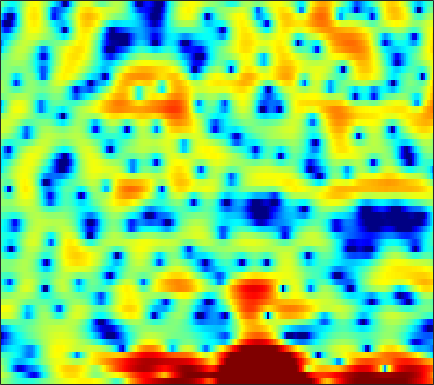

The data file committed next to this chart (first rows):
1.0943, 0.70808, 0.18626, -0.37619, -0.81858, -1.3859, -1.911, -2.272, -2.6782, -3.0333, -3.2711, -3.3375, -3.3286, -3.1827, -3.0601, -2.783, -2.4384, -2.1104, -1.6252, -1.0771, -0.53092, -0.13384, 0.40925, 0.97038
2.561, 2.079, 1.362, 0.5653, -0.07669, -0.9949, -1.988, -2.779, -3.902, -5.115, -6.487, -7.632, -9.393, -11.45, -13.03, -14.28, -13.12, -11.13, -8.334, -5.867, -3.75, -2.389, -0.7924, 0.5727
1.4, 0.497, -0.9298, -2.646, -4.148, -6.512, -9.332, -11.75, -14.62, -15.21, -13.71, -12.42, -10.96, -9.871, -9.193, -8.335, -7.361, -6.464, -5.086, -3.582, -2.058, -0.9582, 0.4178, 1.636
0.2655, -0.4225, -1.434, -2.58, -3.484, -4.674, -5.759, -6.434, -6.989, -7.135, -6.907, -6.548, -5.928, -5.212, -4.615, -3.782, -2.906, -2.233, -1.319, -0.3976, 0.4905, 1.13, 1.903, 2.579
-1.902, -2.021, -2.239, -2.537, -2.808, -3.24, -3.796, -4.282, -5.039, -5.932, -6.978, -7.83, -8.859, -9.343, -8.967, -7.532, -5.589, -4.088, -2.236, -0.6149, 0.7678, 1.647, 2.631, 3.389
-8.288, -7.34, -6.379, -5.68, -5.312, -5.022, -4.954, -5.035, -5.336, -5.881, -6.664, -7.37, -8.358, -8.963, -8.77, -7.539, -5.651, -4.16, -2.292, -0.6604, 0.7185, 1.596, 2.572, 3.338
-12.67, -11.55, -10.12, -8.83, -7.958, -6.956, -6.125, -5.594, -5.004, -4.521, -4.103, -3.807, -3.417, -2.975, -2.592, -2.01, -1.354, -0.8245, -0.09428, 0.6278, 1.314, 1.789, 2.353, 2.829
-17.53, -14.86, -12.12, -9.986, -8.672, -7.207, -6.003, -5.225, -4.334, -3.575, -2.915, -2.464, -1.908, -1.383, -1.003, -0.5084, -0.02082, 0.3376, 0.8019, 1.242, 1.652, 1.935, 2.272, 2.556
-9.688, -8.782, -7.549, -6.383, -5.603, -4.687, -3.906, -3.402, -2.827, -2.328, -1.883, -1.577, -1.18, -0.7854, -0.4929, -0.09987, 0.2901, 0.5735, 0.9343, 1.261, 1.551, 1.741, 1.957, 2.128
-2.105, -1.877, -1.577, -1.313, -1.164, -1.045, -1.02, -1.064, -1.208, -1.398, -1.583, -1.667, -1.657, -1.459, -1.195, -0.7366, -0.2168, 0.1627, 0.6116, 0.9658, 1.204, 1.304, 1.347, 1.313
3.116, 3.182, 3.18, 3.045, 2.838, 2.4, 1.726, 1.033, -0.1898, -1.83, -3.973, -5.844, -7.864, -7.428, -5.768, -3.422, -1.577, -0.5464, 0.4105, 0.9452, 1.102, 0.9753, 0.4928, -0.345
4.024, 4.125, 4.139, 3.986, 3.764, 3.294, 2.58, 1.865, 0.6254, -1.017, -3.049, -4.723, -6.423, -6.209, -5.014, -3.168, -1.66, -0.8282, -0.09307, 0.2351, 0.1675, -0.1391, -0.9481, -2.304
1.807, 2.03, 2.214, 2.277, 2.248, 2.108, 1.859, 1.601, 1.179, 0.6845, 0.1797, -0.173, -0.5513, -0.7865, -0.8623, -0.8772, -0.8835, -0.904, -0.9798, -1.12, -1.319, -1.491, -1.766, -2.056
-0.0238, 0.1845, 0.3596, 0.5081, 0.6334, 0.8427, 1.111, 1.309, 1.532, 1.685, 1.723, 1.674, 1.489, 1.15, 0.791, 0.1544, -0.6631, -1.384, -2.435, -3.395, -3.97, -3.978, -3.492, -2.689
-1.643, -2.187, -3.24, -4.207, -4.369, -3.378, -1.626, -0.3161, 1.15, 2.229, 2.898, 3.172, 3.231, 2.946, 2.491, 1.516, 0.06336, -1.483, -4.439, -9.444, -23.74, -17.08, -7.906, -3.802
-3.188, -4.319, -6.734, -10.3, -12.11, -8.974, -4.87, -2.584, -0.378, 1.107, 2.075, 2.509, 2.75, 2.656, 2.384, 1.776, 0.8921, 0.1092, -1.021, -2.029, -2.576, -2.523, -1.891, -0.8965
-1.823, -1.992, -2.246, -2.367, -2.273, -1.842, -1.151, -0.5581, 0.2147, 0.8626, 1.335, 1.544, 1.624, 1.482, 1.241, 0.7637, 0.1508, -0.3452, -0.9935, -1.509, -1.789, -1.818, -1.577, -1.071
-0.1819, -0.1259, -0.05299, 0.05509, 0.1738, 0.3984, 0.6672, 0.8985, 1.195, 1.431, 1.568, 1.573, 1.434, 1.085, 0.675, -0.07969, -1.086, -2.006, -3.434, -4.965, -6.178, -6.468, -5.727, -4.204
0.1396, 0.06617, -0.01916, -0.05812, -0.02814, 0.1166, 0.3791, 0.6344, 0.9925, 1.326, 1.544, 1.61, 1.528, 1.212, 0.7923, -0.04941, -1.285, -2.558, -4.862, -8.314, -13.9, -17.96, -11.97, -6.878
-1.574, -2.141, -3, -3.798, -4.162, -4.099, -3.341, -2.521, -1.342, -0.2874, 0.5444, 1.002, 1.354, 1.429, 1.3, 0.8804, 0.2011, -0.4366, -1.417, -2.381, -3.089, -3.284, -2.97, -2.129
-3.363, -4.581, -7.053, -11.26, -17.48, -21.87, -10.89, -7.093, -3.815, -1.603, -0.0374, 0.8175, 1.606, 2.037, 2.16, 2.076, 1.743, 1.351, 0.6841, -0.0769, -0.8356, -1.311, -1.677, -1.576
-2.826, -3.397, -4.378, -5.415, -5.934, -5.872, -4.845, -3.74, -2.132, -0.6239, 0.6738, 1.462, 2.287, 2.823, 3.037, 3.063, 2.774, 2.324, 1.387, -0.007058, -2.013, -4.089, -7.894, -11.01
-3.051, -3.196, -3.527, -3.923, -4.151, -4.242, -3.985, -3.529, -2.599, -1.465, -0.2729, 0.5496, 1.506, 2.23, 2.595, 2.825, 2.744, 2.475, 1.813, 0.7702, -0.6789, -1.995, -3.761, -4.625
-3.997, -4.309, -5.09, -6.296, -7.519, -9.451, -10.93, -10.58, -8.283, -5.54, -3.221, -1.781, -0.2576, 0.8742, 1.495, 2.048, 2.326, 2.378, 2.263, 1.981, 1.609, 1.325, 1.019, 0.9025
-3.586, -3.99, -4.909, -6.345, -7.878, -10.64, -13.45, -13.24, -9.746, -6.353, -3.764, -2.254, -0.6987, 0.4437, 1.079, 1.683, 2.053, 2.203, 2.261, 2.217, 2.114, 2.021, 1.903, 1.825
-1.894, -2.049, -2.386, -2.822, -3.155, -3.5, -3.596, -3.392, -2.784, -1.916, -0.9724, -0.289, 0.4827, 1.076, 1.396, 1.659, 1.754, 1.726, 1.59, 1.381, 1.14, 0.9648, 0.7833, 0.6635
-0.2113, -0.2065, -0.2268, -0.248, -0.2361, -0.1502, 0.0395, 0.252, 0.6001, 0.9978, 1.38, 1.621, 1.849, 1.936, 1.894, 1.676, 1.274, 0.8607, 0.1865, -0.5996, -1.406, -1.941, -2.451, -2.627
0.6868, 0.5776, 0.4503, 0.4295, 0.5202, 0.8007, 1.245, 1.619, 2.128, 2.57, 2.897, 3.019, 3.026, 2.811, 2.488, 1.826, 0.8774, -0.03919, -1.583, -3.538, -5.968, -8.075, -10.68, -10.92
0.3311, -0.4926, -1.697, -2.526, -2.494, -1.49, 0.02704, 1.143, 2.441, 3.385, 3.982, 4.205, 4.204, 3.848, 3.353, 2.389, 1.07, -0.1731, -2.136, -4.524, -7.436, -10.01, -13.48, -13.65
-0.3531, -2.144, -5.967, -14, -17.73, -6.821, -1.893, 0.4343, 2.567, 3.933, 4.712, 4.993, 4.941, 4.465, 3.827, 2.604, 0.9566, -0.5403, -2.827, -5.244, -7.376, -8.421, -8.863, -8.269
-0.02871, -0.5406, -1.169, -1.475, -1.237, -0.2972, 1.016, 2.034, 3.185, 4.037, 4.53, 4.632, 4.432, 3.829, 3.087, 1.673, -0.286, -2.187, -5.563, -10.44, -19.3, -30.35, -16, -11.42
-1.671, -1.203, -0.5664, 0.09737, 0.6424, 1.397, 2.172, 2.732, 3.386, 3.865, 4.128, 4.144, 3.933, 3.388, 2.759, 1.598, 0.05323, -1.369, -3.55, -5.932, -8.058, -9.112, -9.628, -9.58
-4.994, -3.558, -2.073, -0.8599, -0.08061, 0.8688, 1.736, 2.321, 2.991, 3.506, 3.838, 3.962, 3.919, 3.626, 3.247, 2.524, 1.56, 0.7101, -0.6021, -2.028, -3.49, -4.609, -6.155, -7.868
-5.465, -4.671, -3.748, -2.844, -2.12, -1.044, 0.08154, 0.8812, 1.859, 2.684, 3.298, 3.628, 3.856, 3.884, 3.76, 3.413, 2.863, 2.319, 1.429, 0.3386, -0.9693, -2.095, -3.853, -5.954
-5.163, -6.188, -7.611, -8.281, -7.534, -5.367, -3.04, -1.521, 0.1663, 1.448, 2.418, 2.951, 3.473, 3.787, 3.895, 3.88, 3.686, 3.409, 2.895, 2.177, 1.234, 0.3758, -0.9763, -2.61
-4.481, -6.62, -10.76, -15.55, -13.48, -8.316, -4.873, -3.053, -1.329, -0.1003, 0.8062, 1.341, 1.947, 2.427, 2.73, 3.042, 3.228, 3.28, 3.189, 2.933, 2.508, 2.061, 1.314, 0.3973
-1.061, -1.862, -2.808, -3.403, -3.494, -3.246, -2.817, -2.507, -2.266, -2.16, -2.135, -2.036, -1.704, -1.066, -0.4546, 0.4097, 1.189, 1.674, 2.131, 2.383, 2.442, 2.373, 2.139, 1.794
1.509, 1.196, 0.7379, 0.2811, -0.07415, -0.6049, -1.274, -1.96, -3.178, -4.977, -7.495, -9.658, -10.64, -7.917, -5.522, -2.972, -1.117, -0.09755, 0.9109, 1.566, 1.937, 2.081, 2.124, 2.038
2.774, 2.667, 2.434, 2.095, 1.747, 1.145, 0.3112, -0.5184, -1.986, -4.033, -6.721, -8.922, -9.997, -7.683, -5.546, -3.234, -1.551, -0.6272, 0.2737, 0.8689, 1.216, 1.329, 1.328, 1.164
2.638, 2.693, 2.737, 2.704, 2.607, 2.359, 1.953, 1.548, 0.8345, 0.02736, -0.7629, -1.237, -1.641, -1.657, -1.496, -1.164, -0.8209, -0.5929, -0.3583, -0.2156, -0.1455, -0.2015, -0.4166, -0.8721
0.8658, 1.176, 1.74, 2.302, 2.661, 2.987, 3.117, 3.097, 2.92, 2.604, 2.174, 1.795, 1.235, 0.6143, 0.09825, -0.6187, -1.352, -1.84, -2.312, -2.485, -2.423, -2.321, -2.335, -2.672
-5.446, -3.463, -0.9246, 1.017, 2.098, 3.121, 3.761, 4.018, 4.154, 4.029, 3.67, 3.239, 2.47, 1.368, 0.3096, -1.556, -4.054, -6.436, -9.466, -9.338, -6.806, -5.083, -3.556, -2.798
-7.114, -4.661, -1.785, 0.2654, 1.374, 2.424, 3.124, 3.453, 3.657, 3.633, 3.383, 3.043, 2.324, 1.296, 0.2624, -1.576, -4.074, -6.41, -9.409, -9.229, -6.572, -4.719, -2.932, -1.834
-0.4257, -0.3292, 0.009085, 0.4232, 0.6931, 1.007, 1.235, 1.391, 1.53, 1.637, 1.653, 1.576, 1.309, 0.8642, 0.3802, -0.367, -1.181, -1.728, -2.224, -2.295, -2, -1.602, -1.032, -0.5248
1.138, 0.8369, 0.4087, -0.1085, -0.5616, -1.2, -1.749, -1.938, -1.718, -1.141, -0.4653, -0.04035, 0.3737, 0.5097, 0.4792, 0.2869, 0.01272, -0.2028, -0.4097, -0.4698, -0.3123, -0.1124, 0.2695, 0.6855
1.014, 0.8251, 0.2373, -0.8833, -2.194, -4.881, -9.045, -12.29, -9.619, -5.328, -2.545, -1.204, -0.09097, 0.4042, 0.4883, 0.2395, -0.2771, -0.7505, -1.331, -1.621, -1.402, -0.9167, 0.01029, 1.005
-0.3098, 0.2089, 0.2646, -0.3353, -1.213, -2.895, -4.873, -5.83, -5.144, -3.244, -1.517, -0.6011, 0.02924, 0.1261, -0.1927, -1.097, -2.651, -4.331, -7.423, -10.99, -10.3, -7.125, -3.517, -0.8461
-0.644, -0.1244, 0.2483, 0.318, 0.2302, -0.01974, -0.2421, -0.3364, -0.3055, -0.1378, 0.0143, 0.04161, -0.1629, -0.6988, -1.366, -2.611, -4.326, -5.966, -8.496, -10.7, -10.23, -8.208, -5.21, -2.624
-0.2975, -0.07412, 0.2272, 0.5035, 0.6873, 0.8539, 0.9823, 1.031, 1.036, 0.9628, 0.7422, 0.4514, -0.08443, -0.922, -1.712, -3.013, -4.521, -5.682, -7.046, -7.711, -7.517, -6.703, -5.121, -3.272
-1.557, -1.196, -0.551, 0.112, 0.5749, 1.11, 1.495, 1.719, 1.874, 1.857, 1.649, 1.348, 0.7238, -0.1967, -1.122, -2.717, -4.831, -6.85, -10.46, -14.65, -14.09, -10.8, -6.969, -4.059
-6.436, -4.76, -2.881, -1.407, -0.5218, 0.4656, 1.231, 1.677, 2.106, 2.328, 2.347, 2.216, 1.782, 1.089, 0.3487, -0.9621, -2.713, -4.356, -6.947, -9.143, -9.05, -7.431, -4.952, -2.842
-9.035, -7.024, -4.983, -3.386, -2.38, -1.198, -0.1505, 0.5148, 1.279, 1.873, 2.263, 2.413, 2.43, 2.2, 1.899, 1.308, 0.5554, -0.058, -0.8381, -1.4, -1.63, -1.593, -1.33, -0.9616
-6.648, -6.694, -6.411, -5.714, -4.939, -3.733, -2.405, -1.406, -0.1552, 0.9417, 1.827, 2.339, 2.847, 3.104, 3.151, 3.047, 2.784, 2.502, 2.069, 1.554, 1.058, 0.6783, 0.158, -0.4236
-8.496, -10.48, -12.51, -12.52, -11.09, -8.584, -6.007, -4.209, -2.088, -0.2614, 1.257, 2.186, 3.124, 3.782, 4.069, 4.223, 4.125, 3.901, 3.425, 2.774, 1.953, 1.257, 0.2275, -0.9178
-10.14, -14.18, -21.22, -22.15, -18.5, -14.23, -10.29, -7.446, -4.154, -1.455, 0.6994, 1.992, 3.295, 4.208, 4.644, 4.904, 4.813, 4.529, 3.847, 2.879, 1.591, 0.4502, -1.223, -2.926
-5.964, -8.423, -12.11, -16.98, -24.2, -23.96, -13.01, -8.638, -4.512, -1.474, 0.8623, 2.247, 3.681, 4.651, 5.117, 5.38, 5.243, 4.87, 3.99, 2.604, 0.6801, -1.192, -4.469, -8.796
-2.286, -3.718, -5.594, -7.176, -7.84, -7.66, -6.317, -4.828, -2.718, -0.7137, 1.055, 2.188, 3.434, 4.325, 4.764, 5.027, 4.909, 4.545, 3.699, 2.367, 0.4955, -1.325, -4.393, -8.129
-0.6398, -1.501, -2.64, -3.612, -4.137, -4.413, -4.194, -3.672, -2.548, -1.149, 0.2995, 1.316, 2.499, 3.426, 3.911, 4.279, 4.304, 4.1, 3.523, 2.625, 1.407, 0.2977, -1.347, -3.089
